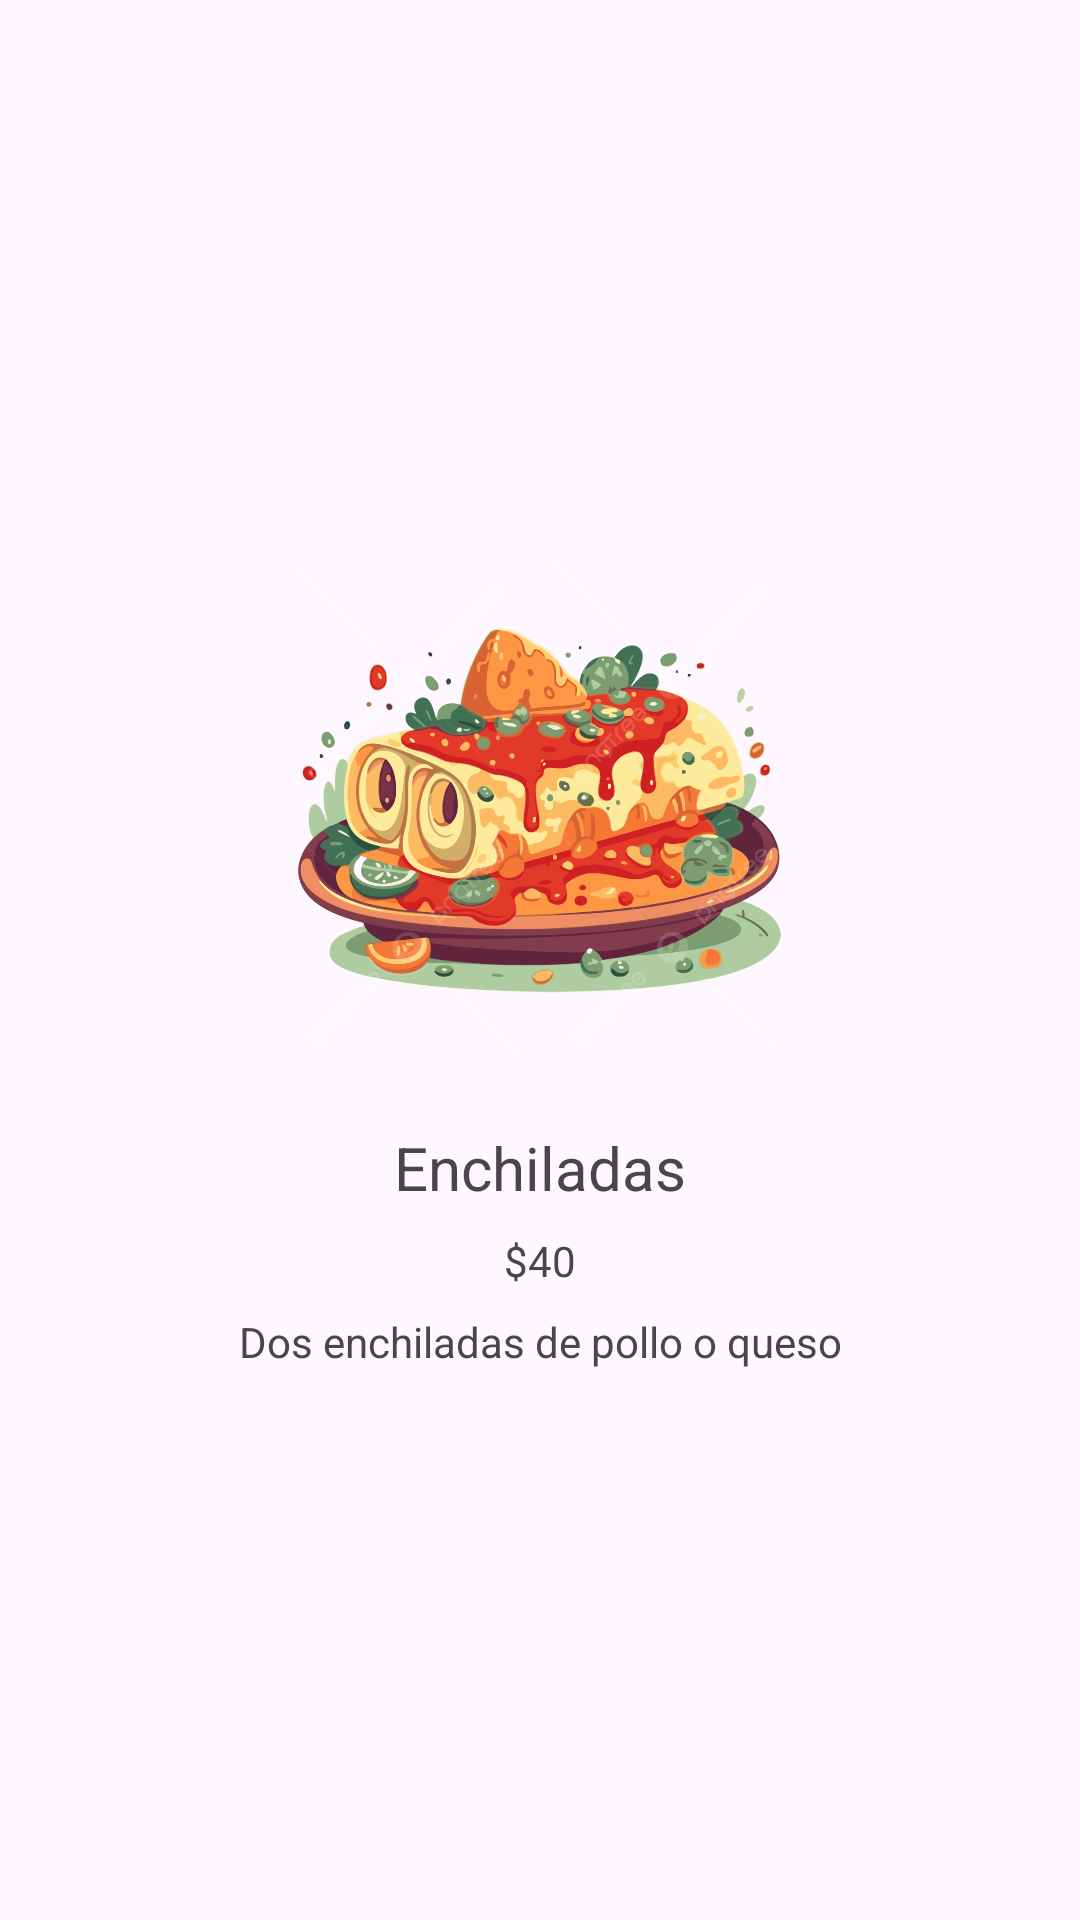

The Android layout XML behind this screen, and the referenced resources:
<!-- AndroidManifest.xml: application theme Theme.ChilangoGourmetCDMX -->
<!-- res/layout/activity_enchiladas.xml -->
<?xml version="1.0" encoding="utf-8"?>
<androidx.constraintlayout.widget.ConstraintLayout xmlns:android="http://schemas.android.com/apk/res/android"
    xmlns:app="http://schemas.android.com/apk/res-auto"
    xmlns:tools="http://schemas.android.com/tools"
    android:id="@+id/main"
    android:layout_width="match_parent"
    android:layout_height="match_parent"
    tools:context=".Enchiladas">

    <ImageView
        android:id="@+id/imageView"
        android:layout_width="276dp"
        android:layout_height="176dp"
        app:srcCompat="@drawable/enchiladas"
        app:layout_constraintStart_toStartOf="parent"
        app:layout_constraintEnd_toEndOf="parent"
        app:layout_constraintTop_toTopOf="parent"
        app:layout_constraintBottom_toTopOf="@id/textView"
        app:layout_constraintVertical_chainStyle="packed"
        android:layout_marginBottom="8dp"
        />

    <TextView
        android:id="@+id/textView"
        android:layout_width="wrap_content"
        android:layout_height="wrap_content"
        android:text="Enchiladas"
        android:textSize="20sp"
        app:layout_constraintStart_toStartOf="parent"
        app:layout_constraintEnd_toEndOf="parent"
        app:layout_constraintTop_toBottomOf="@id/imageView"
        app:layout_constraintBottom_toTopOf="@id/textView2"
        android:layout_marginTop="8dp"
        />

    <TextView
        android:id="@+id/textView2"
        android:layout_width="wrap_content"
        android:layout_height="wrap_content"
        android:text="$40"
        app:layout_constraintStart_toStartOf="parent"
        app:layout_constraintEnd_toEndOf="parent"
        app:layout_constraintTop_toBottomOf="@id/textView"
        app:layout_constraintBottom_toTopOf="@id/textView3"
        android:layout_marginTop="8dp"
        />

    <TextView
        android:id="@+id/textView3"
        android:layout_width="wrap_content"
        android:layout_height="wrap_content"
        android:text="Dos enchiladas de pollo o queso"
        app:layout_constraintStart_toStartOf="parent"
        app:layout_constraintEnd_toEndOf="parent"
        app:layout_constraintTop_toBottomOf="@id/textView2"
        app:layout_constraintBottom_toBottomOf="parent"
        android:layout_marginTop="8dp"
        />

</androidx.constraintlayout.widget.ConstraintLayout>
<!-- resources referenced by this layout -->
<resources>
  <!-- drawable enchiladas: png bitmap (drawable, 490530 bytes) -->
  <style name="Theme.ChilangoGourmetCDMX" parent="Base.Theme.ChilangoGourmetCDMX" />
  <style name="Base.Theme.ChilangoGourmetCDMX" parent="Theme.Material3.DayNight.NoActionBar">
          
          
      </style>
</resources>
